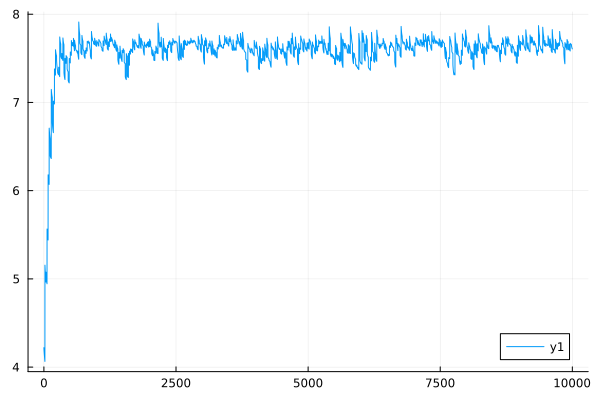

Values plotted in this chart, from the file beside it:
0	4.2203749019395165
1	4.21
2	4.201
3	4.191
4	4.182
5	4.172
6	4.163
7	4.155
8	4.146
9	4.138
10	4.13
11	4.122
12	4.114
13	4.106
14	4.099
15	4.092
16	4.085
17	4.078
18	4.071
19	4.065
20	5.156
21	5.143
22	5.13
23	5.117
24	5.105
25	5.094
26	5.082
27	5.071
28	5.061
29	5.05
30	5.04
31	5.031
32	5.021
33	5.012
34	5.003
35	4.995
36	4.986
37	4.978
38	4.971
39	4.963
40	5.077
41	5.067
42	5.058
43	5.049
44	5.04
45	5.032
46	5.024
47	5.017
48	5.009
49	5.002
50	4.995
51	4.989
52	4.982
53	4.976
54	4.97
55	4.965
56	4.959
57	4.954
58	4.949
59	4.944
60	5.565
... 9,940 more rows
